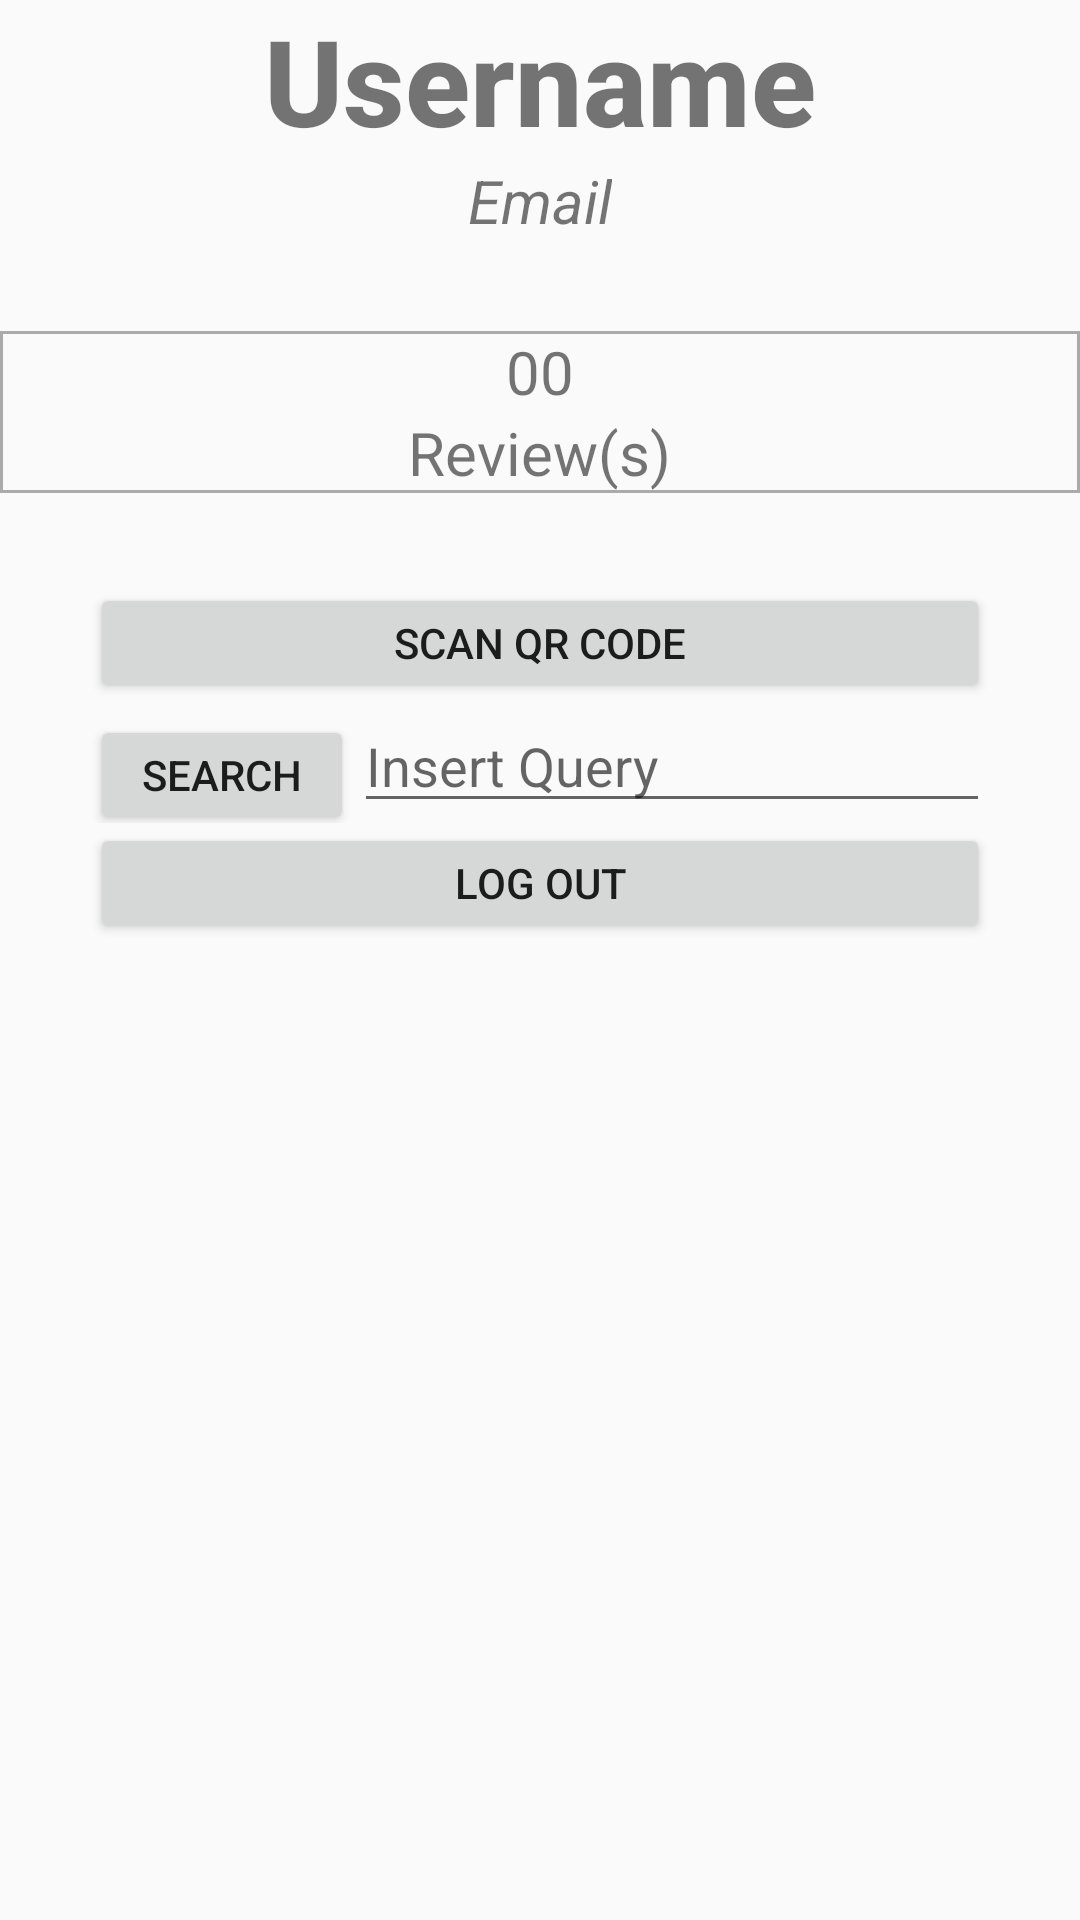

Here is an Android app screen rendered from its layout file. Give the layout XML and the strings, colors and styles it references.
<!-- AndroidManifest.xml: application theme AppTheme -->
<!-- res/layout/homepage.xml -->
<?xml version="1.0" encoding="utf-8"?>
<LinearLayout
xmlns:android="http://schemas.android.com/apk/res/android"
android:orientation="vertical"
android:layout_width="match_parent"
android:layout_height="match_parent">

    <ImageView
        android:src="@drawable/ic_account_circle_black_48dp"
        android:layout_width="wrap_content"
        android:layout_height="wrap_content"
        android:id="@+id/profileImageHomePage"
        android:layout_gravity="center"
        android:layout_alignParentTop="true"
        android:layout_alignParentStart="true" />

    <TextView
        android:id="@+id/usernameTextViewHomePage"
        android:text="Username"
        android:fontFamily="sans-serif-medium"
        android:textStyle="bold"
        android:textSize="40dp"
        android:layout_gravity="center"
        android:layout_width="wrap_content"
        android:layout_height="wrap_content" />

    <TextView
        android:id="@+id/emailTextViewHomePage"
        android:text="Email"
        android:textSize="20dp"
        android:layout_gravity="center"
        android:textStyle="italic"
        android:layout_width="wrap_content"
        android:layout_height="wrap_content" />

    <TextView
        android:layout_width="match_parent"
        android:layout_height="30dp" />

    <LinearLayout
        android:layout_gravity="center"
        android:gravity="center"
        android:orientation="vertical"
        android:background="@drawable/backwithborder"
        android:layout_width="match_parent"
        android:layout_height="wrap_content">

        <TextView
            android:id="@+id/reviewsNumberTextViewHomePage"
            android:text="00"
            android:textSize="20dp"
            android:layout_gravity="center"
            android:gravity="center"
            android:layout_width="wrap_content"
            android:layout_height="wrap_content" />

        <TextView
            android:text="Review(s)"
            android:textSize="20dp"
            android:layout_width="wrap_content"
            android:layout_height="wrap_content" />

    </LinearLayout>

    <TextView
        android:layout_width="match_parent"
        android:layout_height="30dp" />

    <Button
        android:layout_width="300dp"
        android:layout_gravity="center"
        android:layout_height="40dp"
        android:text="Scan QR Code"
        android:id="@+id/scanQRCodeButtonHomePage"
        android:layout_below="@+id/searchButtonHomePage"
        android:layout_alignParentStart="true" />

    <LinearLayout
        android:orientation="horizontal"
        android:layout_gravity="center"
        android:layout_width="300dp"
        android:layout_height="40dp">

        <Button
            android:layout_width="wrap_content"
            android:layout_height="40dp"
            android:text="Search"
            android:id="@+id/searchButtonHomePage" />

        <EditText
            android:id="@+id/queryEditTextHomePage"
            android:hint="Insert Query"
            android:layout_width="fill_parent"
            android:layout_height="wrap_content"
            android:layout_alignTop="@+id/searchButtonHomePage"
            android:layout_toEndOf="@+id/searchButtonHomePage" />

    </LinearLayout>

    <Button
        android:layout_width="300dp"
        android:layout_height="40dp"
        android:layout_gravity="center"
        android:text="Log Out"
        android:id="@+id/logoutButtonHomePage"
        android:layout_below="@+id/scanQRCodeButtonHomePage"
        android:layout_alignParentStart="true" />
</LinearLayout>
<!-- resources referenced by this layout -->
<resources>
  <!-- drawable backwithborder (drawable) -->
  <shape xmlns:android="http://schemas.android.com/apk/res/android"
      android:shape="rectangle">
      <solid android:color="#00000000" />
      <stroke android:width="1dp" android:color="@android:color/darker_gray" />
  </shape>
  <style name="AppTheme" parent="Theme.AppCompat.Light.DarkActionBar">
          
          
      </style>
</resources>
